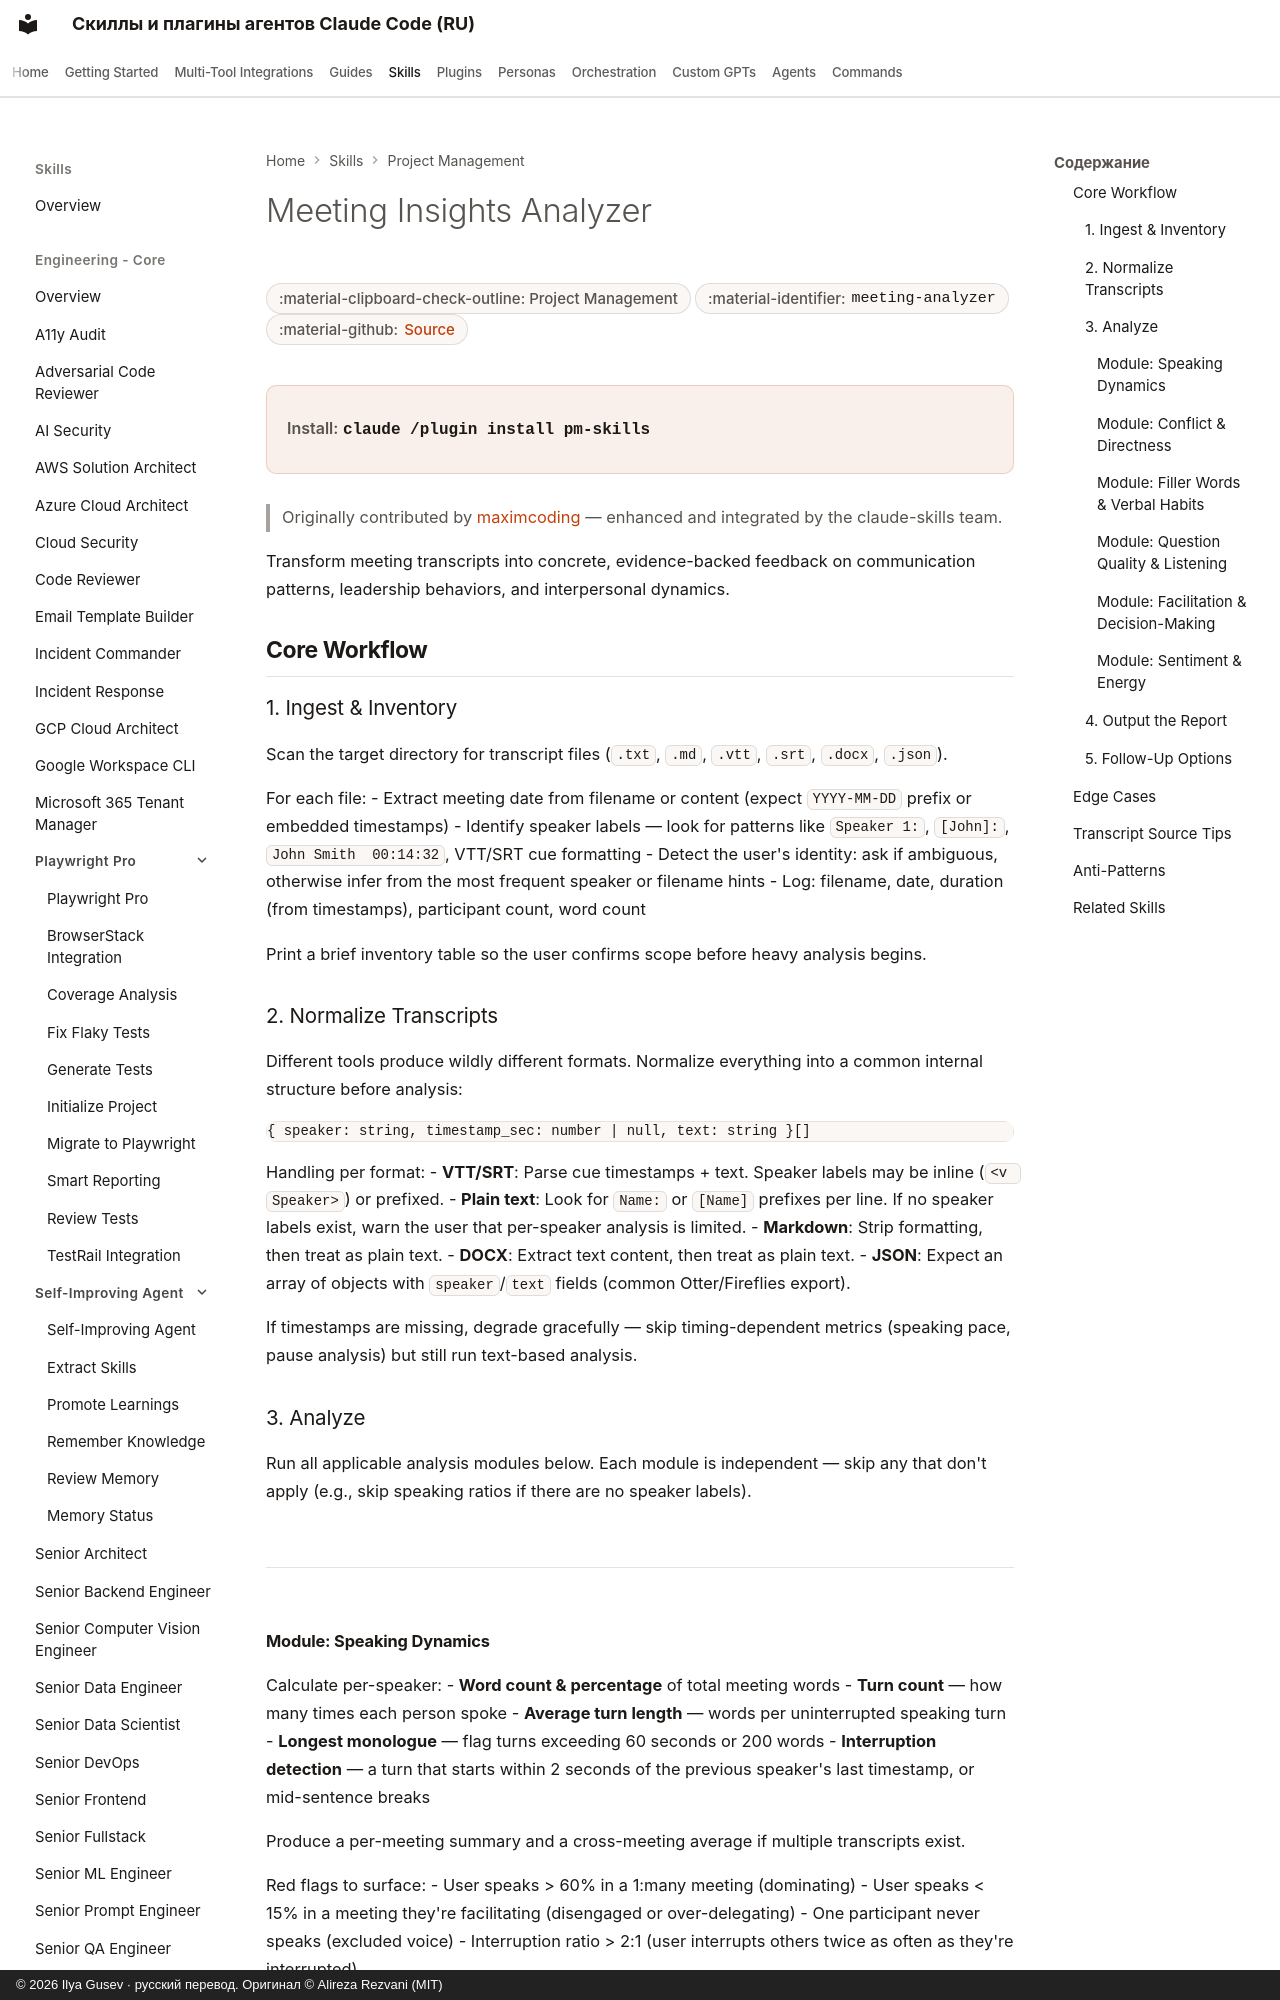

repository: imgusev/claude-skills-ru · page: skills/project-management/meeting-analyzer/index.html · generator: mkdocs · copyright: © 2026 Ilya Gusev · русский перевод. Оригинал © Alireza Rezvani (MIT)

---
title: "Meeting Insights Analyzer — Agent Skill for PM"
description: "Analyzes meeting transcripts and recordings to surface behavioral patterns, communication anti-patterns, and actionable coaching feedback. Use this. Agent skill for Claude Code, Codex CLI, Gemini CLI, OpenClaw."
---

# Meeting Insights Analyzer

<div class="page-meta" markdown>
<span class="meta-badge">:material-clipboard-check-outline: Project Management</span>
<span class="meta-badge">:material-identifier: `meeting-analyzer`</span>
<span class="meta-badge">:material-github: <a href="https://github.com/imgusev/claude-skills-ru/tree/main/project-management/skills/meeting-analyzer/SKILL.md">Source</a></span>
</div>

<div class="install-banner" markdown>
<span class="install-label">Install:</span> <code>claude /plugin install pm-skills</code>
</div>


> Originally contributed by [maximcoding](https://github.com/maximcoding) — enhanced and integrated by the claude-skills team.

Transform meeting transcripts into concrete, evidence-backed feedback on communication patterns, leadership behaviors, and interpersonal dynamics.

## Core Workflow
